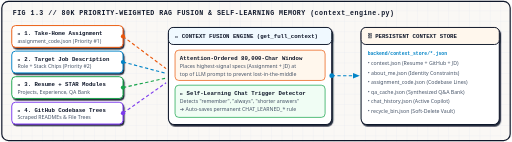
t = 0.00 s
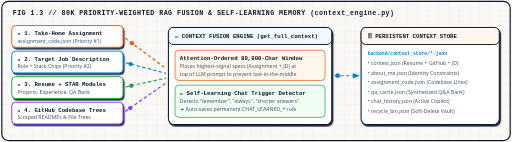
t = 0.25 s
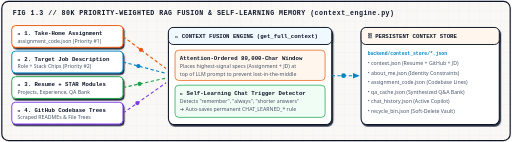
t = 0.50 s
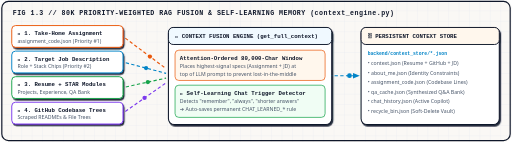
t = 0.75 s
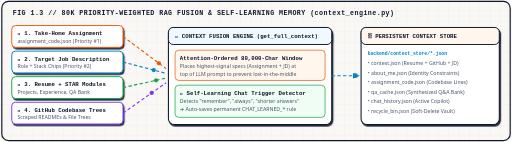
t = 1.00 s
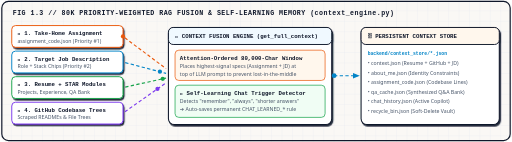
t = 1.20 s

The animated SVG that drew these frames (rendered in a browser with its animation timeline set to each time). Animation: 5 SMIL elements (animateMotion=5), 1 CSS @keyframes rule; one cycle of 1.50 s, repeats indefinitely.

<svg xmlns="http://www.w3.org/2000/svg" viewBox="0 0 1080 300" width="100%" height="300">
  <defs>
    <pattern id="gridC" width="22" height="22" patternUnits="userSpaceOnUse">
      <path d="M 22 0 L 0 0 0 22" fill="none" stroke="#E2E8F0" stroke-width="1"/>
    </pattern>
    <filter id="shC" x="-4%" y="-4%" width="110%" height="115%">
      <feDropShadow dx="2.5" dy="3.5" stdDeviation="0" flood-color="#0F172A" flood-opacity="0.9"/>
    </filter>
    <marker id="arB2" viewBox="0 0 10 10" refX="7" refY="5" markerWidth="6" markerHeight="6" orient="auto">
      <path d="M 0 1 L 10 5 L 0 9 z" fill="#0284C7"/>
    </marker>
    <marker id="arO3" viewBox="0 0 10 10" refX="7" refY="5" markerWidth="6" markerHeight="6" orient="auto">
      <path d="M 0 1 L 10 5 L 0 9 z" fill="#EA580C"/>
    </marker>
  </defs>

  <style>
    .hdr { font: 900 14px 'JetBrains Mono', monospace; fill: #0F172A; letter-spacing: 1px; }
    .card { fill: #FFFFFF; stroke: #0F172A; stroke-width: 2.2; rx: 12; }
    .title { font: 800 12px 'JetBrains Mono', monospace; fill: #0F172A; }
    .sub { font: 500 11px 'Segoe UI', sans-serif; fill: #475569; }
    .tag { font: 700 10px 'JetBrains Mono', monospace; fill: #0284C7; }
    .wire { fill: none; stroke-width: 2.4; stroke-dasharray: 7 5; animation: flowC 1s linear infinite; }
    @keyframes flowC { to { stroke-dashoffset: -24; } }
  </style>

  <rect width="1080" height="300" rx="16" fill="#FAF8F5"/>
  <rect width="1080" height="300" rx="16" fill="url(#gridC)"/>
  <rect x="3" y="3" width="1074" height="294" rx="14" fill="none" stroke="#0F172A" stroke-width="2.5"/>

  <text x="26" y="32" class="hdr">FIG 1.3 // 80K PRIORITY-WEIGHTED RAG FUSION &amp; SELF-LEARNING MEMORY (context_engine.py)</text>

  <!-- 4 Input Streams -->
  <g transform="translate(24, 54)" filter="url(#shC)">
    <rect width="235" height="46" rx="8" fill="#FFFFFF" stroke="#EA580C" stroke-width="2"/>
    <text x="12" y="20" class="title">🎯 1. Take-Home Assignment</text>
    <text x="12" y="36" class="sub">assignment_code.json (Priority #1)</text>
  </g>
  <g transform="translate(24, 108)" filter="url(#shC)">
    <rect width="235" height="46" rx="8" fill="#FFFFFF" stroke="#0284C7" stroke-width="2"/>
    <text x="12" y="20" class="title">💼 2. Target Job Description</text>
    <text x="12" y="36" class="sub">Role + Stack Chips (Priority #2)</text>
  </g>
  <g transform="translate(24, 162)" filter="url(#shC)">
    <rect width="235" height="46" rx="8" fill="#FFFFFF" stroke="#16A34A" stroke-width="2"/>
    <text x="12" y="20" class="title">📄 3. Resume + STAR Modules</text>
    <text x="12" y="36" class="sub">Projects, Experience, QA Bank</text>
  </g>
  <g transform="translate(24, 216)" filter="url(#shC)">
    <rect width="235" height="46" rx="8" fill="#FFFFFF" stroke="#7C3AED" stroke-width="2"/>
    <text x="12" y="20" class="title">🐙 4. GitHub Codebase Trees</text>
    <text x="12" y="36" class="sub">Scraped READMEs &amp; File Trees</text>
  </g>

  <!-- Converging Animated Wires -->
  <path d="M 259 77 L 350 145" class="wire" stroke="#EA580C"/>
  <path d="M 259 131 L 350 155" class="wire" stroke="#0284C7"/>
  <path d="M 259 185 L 350 165" class="wire" stroke="#16A34A"/>
  <path d="M 259 239 L 350 175" class="wire" stroke="#7C3AED"/>
  <circle r="4.5" fill="#EA580C"><animateMotion dur="1.2s" repeatCount="indefinite" path="M 259 77 L 350 145"/></circle>
  <circle r="4.5" fill="#0284C7"><animateMotion dur="1.4s" repeatCount="indefinite" path="M 259 131 L 350 155"/></circle>
  <circle r="4.5" fill="#16A34A"><animateMotion dur="1.3s" repeatCount="indefinite" path="M 259 185 L 350 165"/></circle>
  <circle r="4.5" fill="#7C3AED"><animateMotion dur="1.5s" repeatCount="indefinite" path="M 259 239 L 350 175"/></circle>

  <!-- Context Fusion Core -->
  <g transform="translate(355, 58)" filter="url(#shC)">
    <rect width="345" height="205" class="card"/>
    <rect x="0" y="0" width="345" height="36" rx="10" fill="#F0F9FF" stroke="#0F172A" stroke-width="2"/>
    <text x="14" y="23" class="title">🧠 CONTEXT FUSION ENGINE (get_full_context)</text>

    <rect x="14" y="48" width="317" height="64" rx="8" fill="#FFF7ED" stroke="#EA580C" stroke-width="1.5"/>
    <text x="24" y="68" class="title">Attention-Ordered 80,000-Char Window</text>
    <text x="24" y="86" class="sub">Places highest-signal specs (Assignment + JD) at</text>
    <text x="24" y="102" class="sub">top of LLM prompt to prevent lost-in-the-middle</text>

    <rect x="14" y="122" width="317" height="68" rx="8" fill="#F0FDF4" stroke="#16A34A" stroke-width="1.5"/>
    <text x="24" y="142" class="title">💾 Self-Learning Chat Trigger Detector</text>
    <text x="24" y="160" class="sub">Detects "remember", "always", "shorter answers"</text>
    <text x="24" y="176" class="sub">➔ Auto-saves permanent CHAT_LEARNED_* rule</text>
  </g>

  <path d="M 700 160 L 755 160" class="wire" stroke="#0284C7" marker-end="url(#arB2)"/>
  <circle r="5" fill="#0284C7">
    <animateMotion dur="1.1s" repeatCount="indefinite" path="M 700 160 L 755 160"/>
  </circle>

  <!-- Persistent JSON Store -->
  <g transform="translate(762, 58)" filter="url(#shC)">
    <rect width="292" height="205" class="card"/>
    <rect x="0" y="0" width="292" height="36" rx="10" fill="#FFF7ED" stroke="#0F172A" stroke-width="2"/>
    <text x="14" y="23" class="title">🗄️ PERSISTENT CONTEXT STORE</text>
    <text x="14" y="58" class="tag">backend/context_store/*.json</text>
    <text x="14" y="80" class="sub">• context.json (Resume + GitHub + JD)</text>
    <text x="14" y="100" class="sub">• about_me.json (Identity Constraints)</text>
    <text x="14" y="120" class="sub">• assignment_code.json (Codebase Lines)</text>
    <text x="14" y="140" class="sub">• qa_cache.json (Synthesized Q&amp;A Bank)</text>
    <text x="14" y="160" class="sub">• chat_history.json (Active Copilot)</text>
    <text x="14" y="180" class="sub">• recycle_bin.json (Soft-Delete Vault)</text>
  </g>
</svg>
